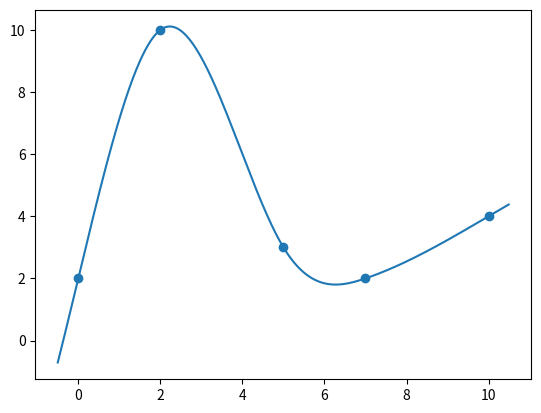

Generate this figure with matplotlib:
import numpy as np
import sys
import matplotlib.pyplot as plt

class  cubicSpline:
    def __init__(self, x,y):
        # Xが昇順になるようにソートする
        points = sorted(zip(x, y))
        self.x, self.y = np.array(list(zip(*points)), dtype=float)
        # フィッティングのために各係数を求めておく
        self.__initialize(self.x, self.y)

    def __initialize(self,x,y):
        xlen = len(x) # 点の数
        N = xlen - 1 # 求めるべき変数の数（＝方程式の数）

        # Xが一致する値を持つ場合例外を発生させる
        if xlen != len(set(x)): raise ValueError("x must be different values")

        matrix = np.zeros([4*N, 4*N])
        Y = np.zeros([4*N])

        equation = 0
        for i in range(N):
            for j in range(4):
                matrix[equation, 4*i+j] = pow(x[i], j)
            Y[equation] = y[i]
            equation += 1
        for i in range(N):
            for j in range(4):
                matrix[equation, 4*i+j] = pow(x[i+1], j)
            Y[equation] = y[i+1]
            equation += 1
        for i in range(N-1):
            for j in range(4):
                matrix[equation, 4*i+j] = j*pow(x[i+1], j-1)
                matrix[equation, 4*(i+1)+j] = -j*pow(x[i+1], j-1)
            equation += 1
        for i in range(N-1):
            matrix[equation, 4*i+3] = 3*x[i+1]
            matrix[equation, 4*i+2] = 1
            matrix[equation, 4*(i+1)+3] = -3*x[i+1]
            matrix[equation, 4*(i+1)+2] = -1
            equation += 1
        matrix[equation,3] = 3*x[0]
        matrix[equation,2] = 1
        equation += 1
        matrix[4*N-1,4*N-1] = 3*x[N]
        matrix[4*N-1,4*N-2] = 1

        # Wa=Y => a=W^(-1)Yとして変数の行列を求める
        # その際、逆行列を求めるのにnp.linalg.invを使う
        self.variables = np.dot(np.linalg.inv(matrix),Y)

    def fit(self, x):
        """
        引数xが該当する区間を見つけてきて補間後の値を返す
        """
        xlen = len(self.x)
        for index,j in enumerate(self.x):
            if x < j:
                index -= 1
                break
        if index == -1:
            index += 1
        elif index == xlen-1:
            index -= 1
        a3 = self.variables[4*index + 3]
        a2 =  self.variables[4*index + 2]
        a1 = self.variables[4*index + 1]
        a0 = self.variables[4*index + 0]

        result = a3*pow(x,3) + a2*pow(x,2) + a1*x + a0
        return result


if __name__=="__main__":
    X = np.array([0,2,5,7,10])
    y = np.array([2,10,3,2,4])
    cubic = cubicSpline(X, y)
    plt.scatter(X, y)

    x = np.arange(-0.5,10.5,0.01)
    plt.plot(x, list(map(cubic.fit,x)))
    plt.show()